Photos from the image-classification dataset "tool_crops" in the GitHub repository SSimplex2003/ProjectBrothereye. Its 4 classes are: cutting, measure, place part, screwing.

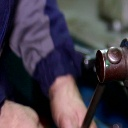
Label: measure

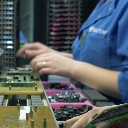
Label: place part

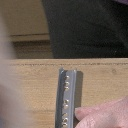
Label: screwing

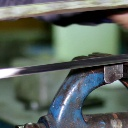
Label: measure

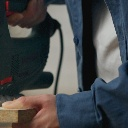
Label: cutting

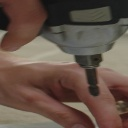
Label: screwing
